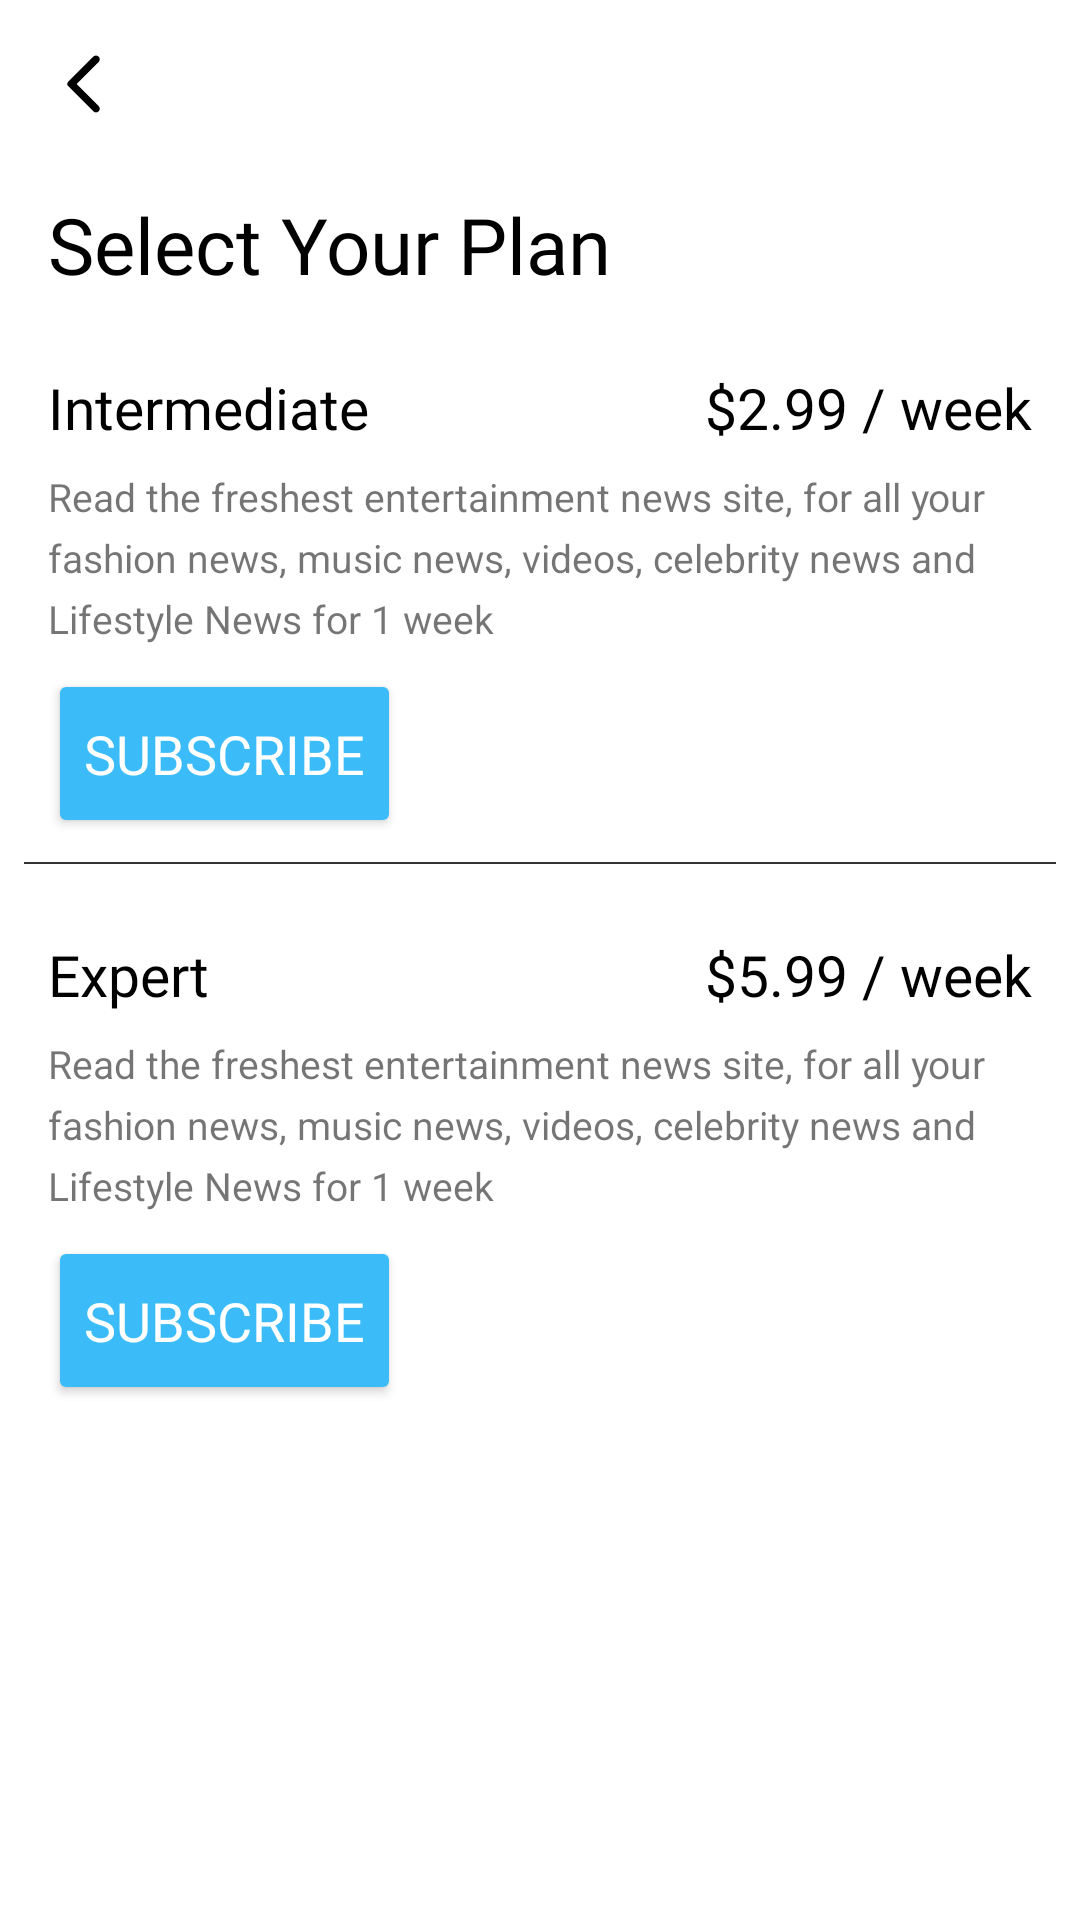

This screen was rendered from an Android layout file. Write that file and the resources it references.
<!-- AndroidManifest.xml: application theme Theme.NewsApp -->
<!-- res/layout/fragment_subscription.xml -->
<?xml version="1.0" encoding="utf-8"?>
<layout xmlns:android="http://schemas.android.com/apk/res/android"
    xmlns:app="http://schemas.android.com/apk/res-auto"
    xmlns:tools="http://schemas.android.com/tools">

    <androidx.constraintlayout.widget.ConstraintLayout
        android:layout_width="match_parent"
        android:layout_height="match_parent"
        tools:context=".ui.fragments.SubscriptionFragment">


        <com.google.android.material.appbar.AppBarLayout
            android:id="@+id/appBar"
            android:layout_width="match_parent"
            android:layout_height="wrap_content"
            app:layout_constraintEnd_toEndOf="parent"
            app:layout_constraintStart_toStartOf="parent"
            app:layout_constraintTop_toTopOf="parent">

            <androidx.appcompat.widget.Toolbar
                android:id="@+id/toolbar"
                android:layout_width="match_parent"
                android:layout_height="?attr/actionBarSize"
                app:navigationIcon="@drawable/ic_back" />
        </com.google.android.material.appbar.AppBarLayout>

        <TextView
            android:id="@+id/textView1"
            android:layout_width="wrap_content"
            android:layout_height="wrap_content"
            android:layout_marginStart="16dp"
            android:layout_marginTop="8dp"
            android:fontFamily="@font/roboto_regular"
            android:text="@string/select_your_plan"
            android:textColor="@color/black"
            android:textSize="26sp"
            app:layout_constraintStart_toStartOf="parent"
            app:layout_constraintTop_toBottomOf="@+id/appBar" />

        <TextView
            android:id="@+id/textView2"
            android:layout_width="wrap_content"
            android:layout_height="wrap_content"
            android:layout_marginTop="24sp"
            android:fontFamily="@font/roboto_bold"
            android:text="@string/intermediate"
            android:textColor="@color/black"
            android:textSize="19sp"
            app:layout_constraintStart_toStartOf="@+id/textView1"
            app:layout_constraintTop_toBottomOf="@+id/textView1" />

        <TextView
            android:id="@+id/textView_rate1"
            android:layout_width="wrap_content"
            android:layout_height="wrap_content"
            android:layout_marginEnd="16dp"
            android:fontFamily="@font/roboto_bold"
            android:text="@string/rate1"
            android:textColor="@color/black"
            android:textSize="19sp"
            app:layout_constraintEnd_toEndOf="parent"
            app:layout_constraintTop_toTopOf="@+id/textView2" />

        <TextView
            android:id="@+id/textView_plan_description"
            android:layout_width="0dp"
            android:layout_height="wrap_content"
            android:layout_marginTop="8dp"
            android:lineSpacingExtra="5dp"
            android:text="@string/plan_description"
            android:textSize="13sp"
            app:layout_constraintEnd_toEndOf="@+id/textView_rate1"
            app:layout_constraintStart_toStartOf="@+id/textView2"
            app:layout_constraintTop_toBottomOf="@+id/textView2" />

        <Button
            android:id="@+id/button_subscribe_rate1"
            android:layout_width="wrap_content"
            android:layout_height="wrap_content"
            android:layout_marginTop="8dp"
            android:backgroundTint="@color/blue"
            android:fontFamily="@font/roboto_medium"
            android:paddingVertical="16dp"
            android:text="@string/subscribe"
            android:textAllCaps="true"
            android:textColor="@color/white"
            android:textSize="18sp"
            app:layout_constraintStart_toStartOf="@+id/textView_plan_description"
            app:layout_constraintTop_toBottomOf="@+id/textView_plan_description" />

        <View
            android:id="@+id/view"
            android:layout_width="match_parent"
            android:layout_height="0.5dp"
            android:layout_marginStart="8dp"
            android:layout_marginTop="8dp"
            android:layout_marginEnd="8dp"
            android:background="@color/grey"
            app:layout_constraintEnd_toEndOf="parent"
            app:layout_constraintStart_toStartOf="parent"
            app:layout_constraintTop_toBottomOf="@+id/button_subscribe_rate1" />

        <TextView
            android:id="@+id/textView3"
            android:layout_width="wrap_content"
            android:layout_height="wrap_content"
            android:layout_marginStart="16dp"
            android:layout_marginTop="24sp"
            android:fontFamily="@font/roboto_bold"
            android:text="@string/expert"
            android:textColor="@color/black"
            android:textSize="19sp"
            app:layout_constraintStart_toStartOf="parent"
            app:layout_constraintTop_toBottomOf="@id/view" />

        <TextView
            android:id="@+id/textView_rate2"
            android:layout_width="wrap_content"
            android:layout_height="wrap_content"
            android:layout_marginEnd="16dp"
            android:fontFamily="@font/roboto_bold"
            android:text="@string/rate2"
            android:textColor="@color/black"
            android:textSize="19sp"
            app:layout_constraintEnd_toEndOf="parent"
            app:layout_constraintTop_toTopOf="@+id/textView3" />

        <TextView
            android:id="@+id/textView_plan_description2"
            android:layout_width="0dp"
            android:layout_height="wrap_content"
            android:layout_marginTop="8dp"
            android:lineSpacingExtra="5dp"
            android:text="@string/plan_description"
            android:textSize="13sp"
            app:layout_constraintEnd_toEndOf="@+id/textView_rate2"
            app:layout_constraintStart_toStartOf="@+id/textView3"
            app:layout_constraintTop_toBottomOf="@+id/textView3" />

        <Button
            android:id="@+id/button_subscribe_rate2"
            android:layout_width="wrap_content"
            android:layout_height="wrap_content"
            android:layout_marginTop="8dp"
            android:backgroundTint="@color/blue"
            android:fontFamily="@font/roboto_medium"
            android:paddingVertical="16dp"
            android:text="@string/subscribe"
            android:textAllCaps="true"
            android:textColor="@color/white"
            android:textSize="18sp"
            app:layout_constraintStart_toStartOf="@+id/textView_plan_description2"
            app:layout_constraintTop_toBottomOf="@+id/textView_plan_description2" />

    </androidx.constraintlayout.widget.ConstraintLayout>

</layout>
<!-- resources referenced by this layout -->
<resources>
  <color name="black">#FF000000</color>
  <color name="blue">#3BBCF8</color>
  <color name="grey">#333333</color>
  <color name="white">#FFFFFFFF</color>
  <!-- drawable ic_back (drawable) -->
  <vector xmlns:android="http://schemas.android.com/apk/res/android"
      android:width="24dp"
      android:height="24dp"
      android:tint="@color/black"
      android:viewportWidth="24"
      android:viewportHeight="24">
      <path
          android:fillColor="@android:color/black"
          android:pathData="M16.88,2.88L16.88,2.88c-0.49,-0.49 -1.28,-0.49 -1.77,0l-8.41,8.41c-0.39,0.39 -0.39,1.02 0,1.41l8.41,8.41c0.49,0.49 1.28,0.49 1.77,0l0,0c0.49,-0.49 0.49,-1.28 0,-1.77L9.54,12l7.35,-7.35C17.37,4.16 17.37,3.37 16.88,2.88z" />
  </vector>
  <string name="expert">Expert</string>
  <string name="intermediate">Intermediate</string>
  <string name="plan_description">Read the freshest entertainment news site, for all your fashion news, music news, videos, celebrity news and Lifestyle News for 1 week</string>
  <string name="rate1">$2.99 / week</string>
  <string name="rate2">$5.99 / week</string>
  <string name="select_your_plan">Select Your Plan</string>
  <string name="subscribe">Subscribe</string>
  <style name="Theme.NewsApp" parent="Theme.MaterialComponents.Light.NoActionBar">
  
          <item name="colorPrimary">@color/white</item>
          <item name="colorPrimaryVariant">@color/white</item>
          <item name="colorOnPrimary">@color/black</item>
  
          <item name="colorSecondary">@color/white</item>
          <item name="colorSecondaryVariant">@color/white</item>
          <item name="colorOnSecondary">@color/black</item>
  
          <item name="android:windowLightStatusBar" tools:targetApi="m">true</item>
          <item name="android:statusBarColor" tools:targetApi="l">@android:color/white</item>
  
          
  
      </style>
</resources>
